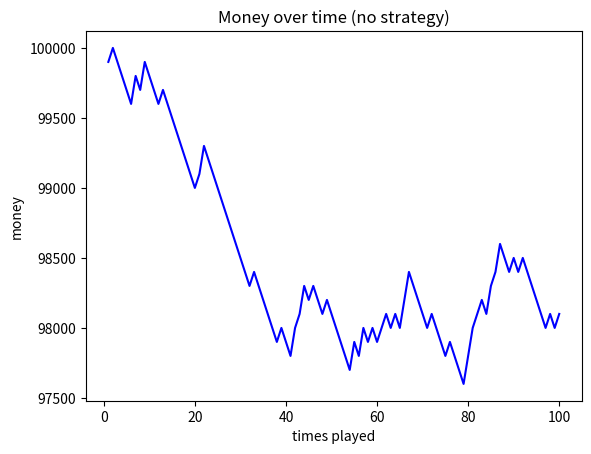

The matplotlib source for this figure:
import random
import numpy as np
import matplotlib.pyplot as plt

BET = ("odd", "even", "black", "red", "1-18", "19-36", "1-12", "13-24", "25-36", "%0", "%1", "%2")

def main():
    MONEY = 100000
    BET_PER_ROUND = 100
    ROULETTE_ROUNDS = 100
    graphy = np.array([])
    graphx = np.arange(1, ROULETTE_ROUNDS + 1)

    for i in range(ROULETTE_ROUNDS):
        MONEY = MONEY + play(BET_PER_ROUND)
        graphy = np.append(graphy, MONEY)

    plt.title("Money over time (no strategy)")
    plt.xlabel("times played")
    plt.ylabel("money")
    plt.plot(graphx, graphy, color="blue")
    plt.show()

def strat():
    INIT_MONEY = 100000
    BET_PER_ROUND = 100
    ROULETTE_ROUNDS = 10000
    money = INIT_MONEY
    graphy = np.array([])
    graphx = np.arange(1, ROULETTE_ROUNDS + 1)

    for i in range(ROULETTE_ROUNDS):
        if INIT_MONEY - money > 0:
            money = money + play(INIT_MONEY - money)
        else:
            money = money + play(BET_PER_ROUND)
        graphy = np.append(graphy, money)

    plt.title("Money over time (with strategy)")
    plt.xlabel("times played")
    plt.ylabel("money")
    plt.plot(graphx, graphy, color="red")
    plt.show()


def play(bet):
    result = random.randint(0, 36)
    current_bet = random.choice(BET)

    if current_bet == "odd":
        if result % 2 == 1:
            return bet
        else:
            return -bet

    if current_bet == "even":
        if result % 2 == 0:
            return bet
        else:
            return -bet

    if current_bet == "black":
        if result in [2, 4, 6, 8, 10, 11, 13, 15, 17, 20, 22, 24, 26, 28, 29, 31, 33]:
            return bet
        else:
            return -bet

    if current_bet == "red":
        if result in [1, 3, 5, 7, 9, 12, 14, 16, 18, 19, 21, 23, 25, 27, 30, 32, 34, 35, 36]:
            return bet
        else:
            return -bet

    if current_bet == "1-18":
        if 1 <= result <= 18:
            return bet
        else:
            return -bet

    if current_bet == "19-36":
        if 19 <= result <= 36:
            return bet
        else:
            return -bet

    if current_bet == "1-12":
        if 1 <= result <= 12:
            return 2 * bet
        else:
            return -bet

    if current_bet == "13-24":
        if 13 <= result <= 24:
            return 2 * bet
        else:
            return -bet

    if current_bet == "25-36":
        if 25 <= result <= 36:
            return 2 * bet
        else:
            return -bet

    if current_bet == "%0":
        if result % 3 == 0:
            return 2 * bet
        else:
            return -bet

    if current_bet == "%1":
        if result % 3 == 1:
            return 2 * bet
        else:
            return -bet

    if current_bet == "%2":
        if result % 3 == 2:
            return 2 * bet
        else:
            return -bet


main()
#strat()
